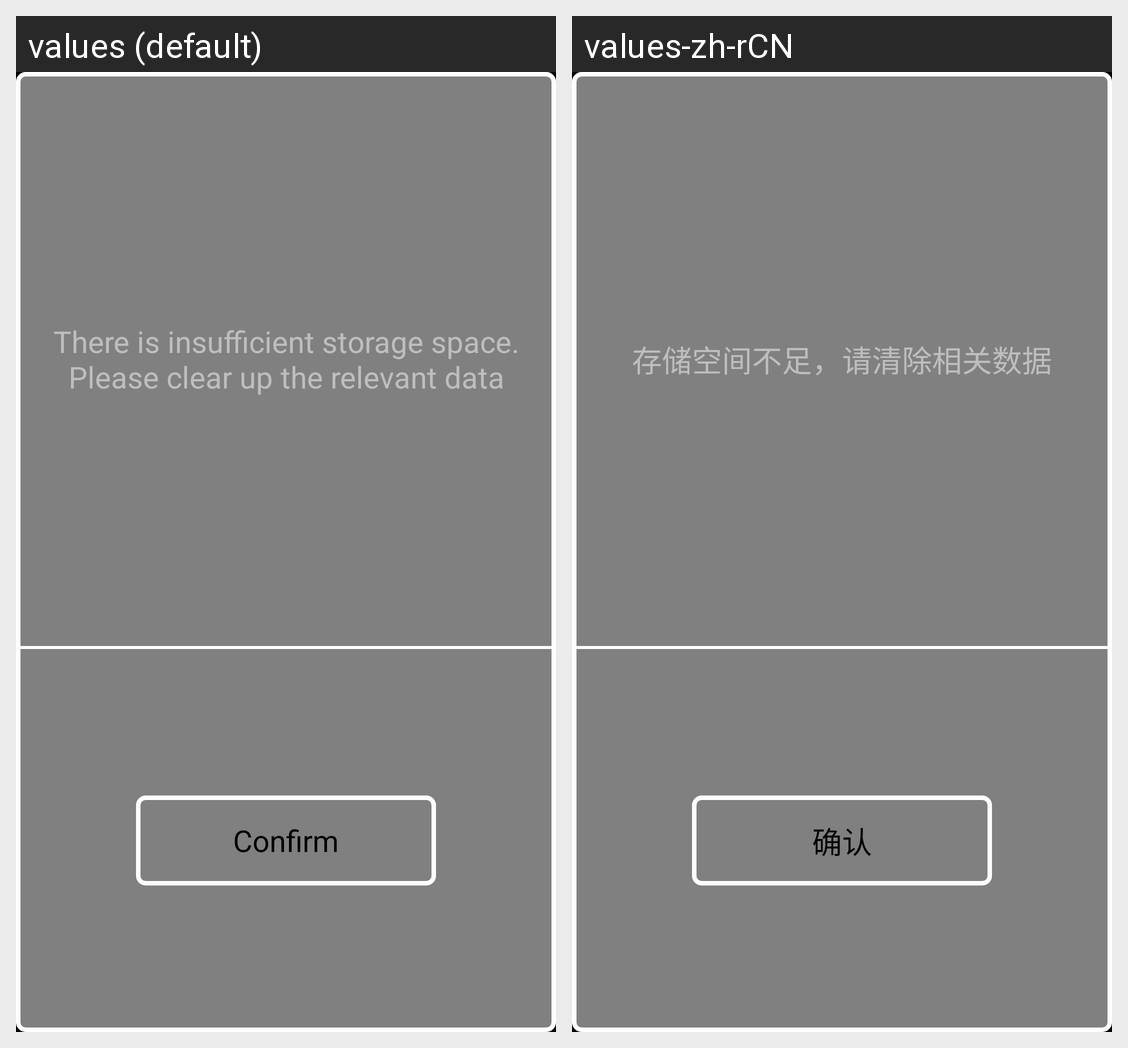

The same Android screen rendered under two of its app's locales, left to right. List the strings drawn on it with the default value and each locale's translation.
Android screen res/layout/storage_space_layout.xml rendered under 2 locales, left to right: values (default), values-zh-rCN. Device: Nexus 5 (rendered at 1080×1920; each locale shown at half size, 540×960, under a caption strip naming it); theme android:Theme.NoTitleBar.
Strings drawn on this screen, with the default value and each locale's value (text and hints the layout hard-codes, and strings that could not be matched under every locale, appear in the picture but are not listed):

str_tip_not_enough_storage
  values: There is insufficient storage space. Please clear up the relevant data
  values-zh-rCN: 存储空间不足，请清除相关数据

str_btn_sure
  values: Confirm
  values-zh-rCN: 确认
